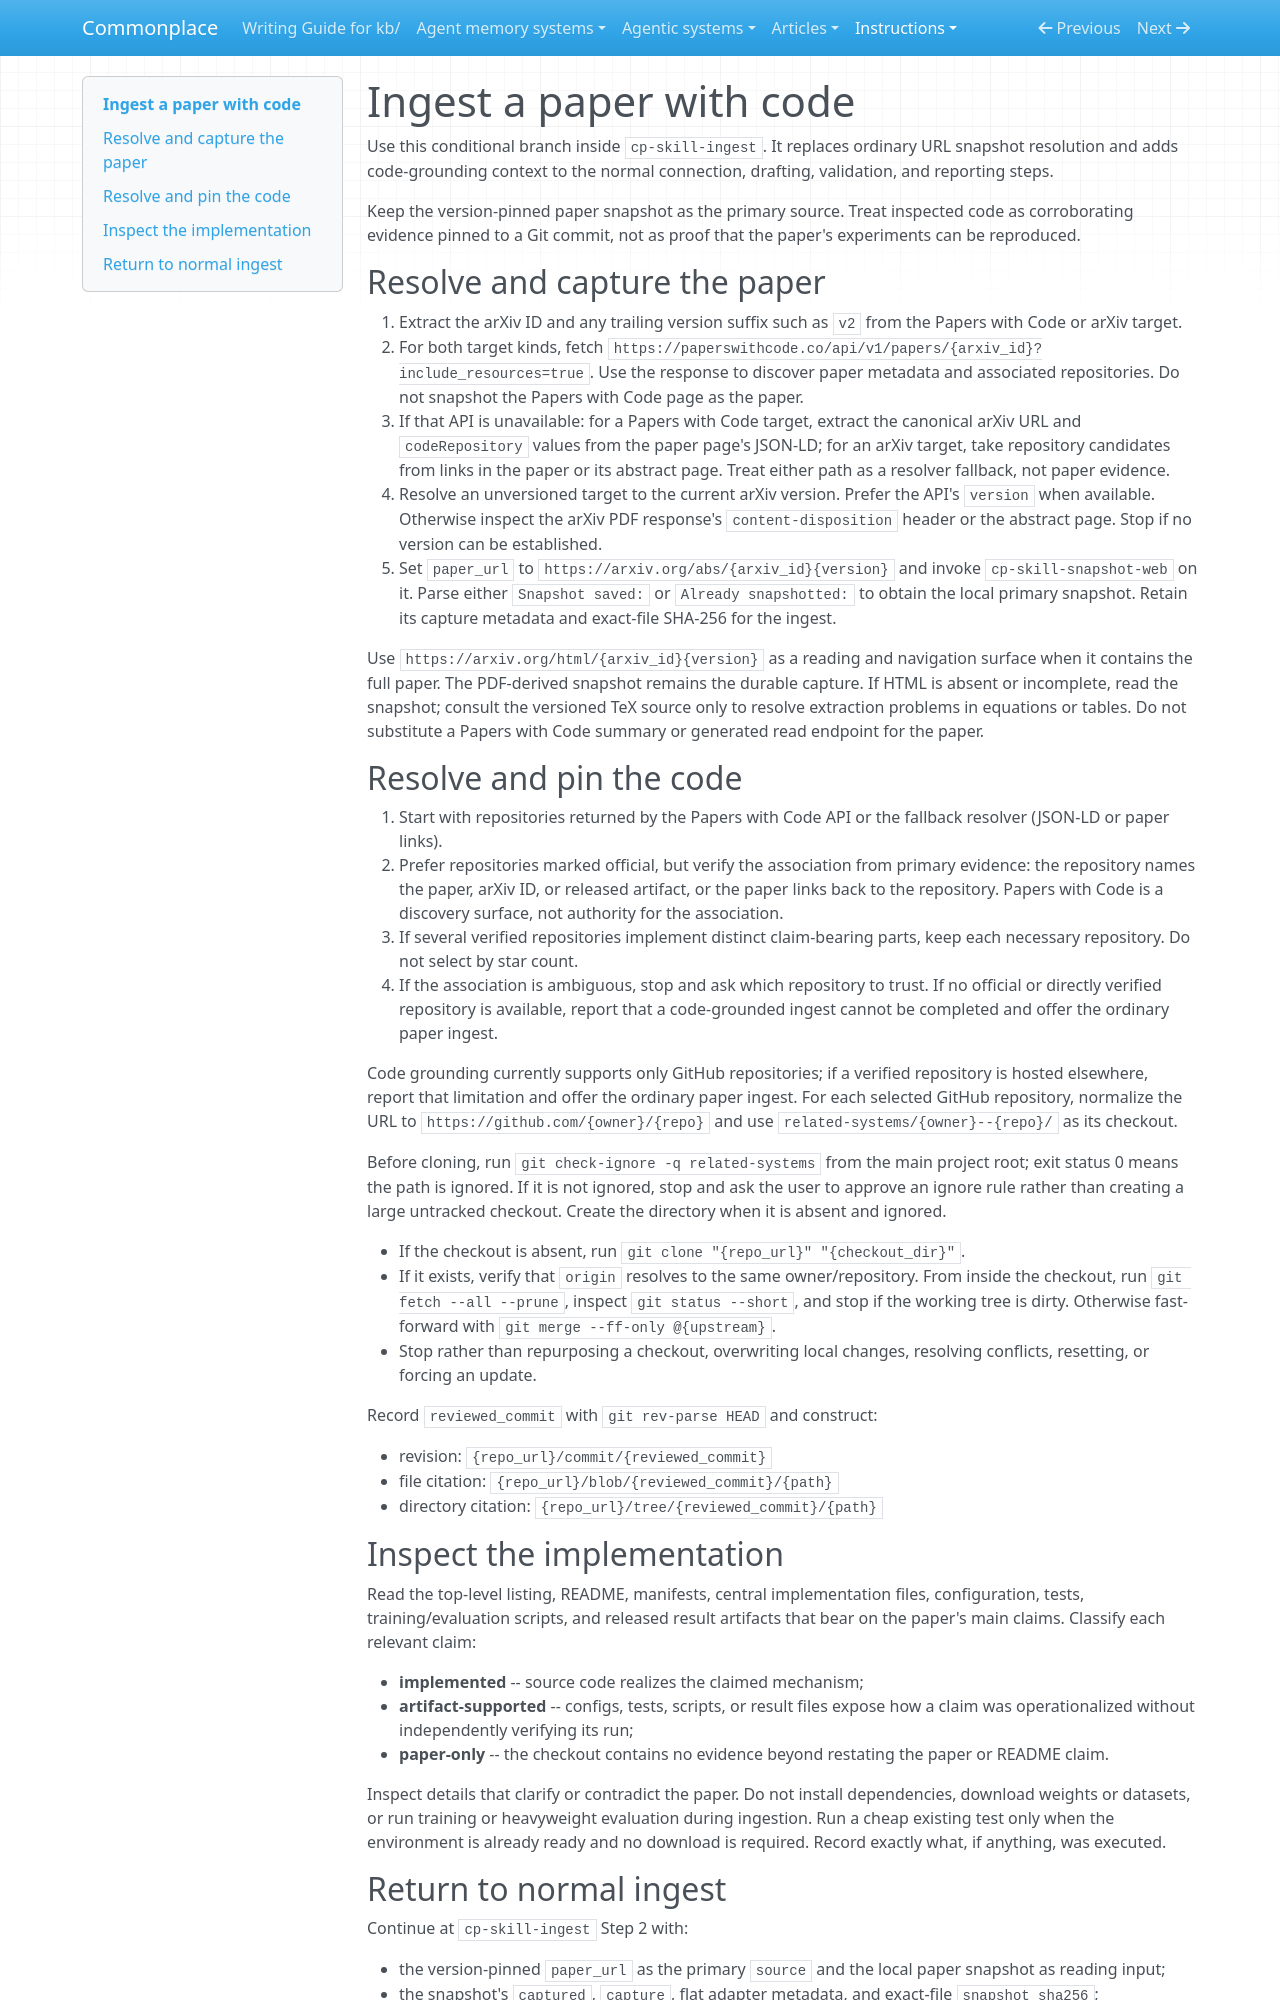

repository: zby/commonplace · page: instructions/ingest-paper-with-code/index.html · generator: mkdocs

---
description: Use when source ingest receives a Papers with Code URL or the user requests an arXiv paper analysis grounded in its released implementation.
type: types/instruction.md
---

# Ingest a paper with code

Use this conditional branch inside `cp-skill-ingest`. It replaces ordinary URL
snapshot resolution and adds code-grounding context to the normal connection,
drafting, validation, and reporting steps.

Keep the version-pinned paper snapshot as the primary source. Treat inspected
code as corroborating evidence pinned to a Git commit, not as proof that the
paper's experiments can be reproduced.

## Resolve and capture the paper

1. Extract the arXiv ID and any trailing version suffix such as `v2` from the
   Papers with Code or arXiv target.
2. For both target kinds, fetch
   `https://paperswithcode.co/api/v1/papers/{arxiv_id}?include_resources=true`.
   Use the response to discover paper metadata and associated repositories. Do
   not snapshot the Papers with Code page as the paper.
3. If that API is unavailable: for a Papers with Code target, extract the
   canonical arXiv URL and `codeRepository` values from the paper page's
   JSON-LD; for an arXiv target, take repository candidates from links in the
   paper or its abstract page. Treat either path as a resolver fallback, not
   paper evidence.
4. Resolve an unversioned target to the current arXiv version. Prefer the API's
   `version` when available. Otherwise inspect the arXiv PDF response's
   `content-disposition` header or the abstract page. Stop if no version can be
   established.
5. Set `paper_url` to
   `https://arxiv.org/abs/{arxiv_id}{version}` and invoke
   `cp-skill-snapshot-web` on it. Parse either `Snapshot saved:` or
   `Already snapshotted:` to obtain the local primary snapshot. Retain its
   capture metadata and exact-file SHA-256 for the ingest.

Use `https://arxiv.org/html/{arxiv_id}{version}` as a reading and navigation
surface when it contains the full paper. The PDF-derived snapshot remains the
durable capture. If HTML is absent or incomplete, read the snapshot; consult
the versioned TeX source only to resolve extraction problems in equations or
tables. Do not substitute a Papers with Code summary or generated read endpoint
for the paper.

## Resolve and pin the code

1. Start with repositories returned by the Papers with Code API or the
   fallback resolver (JSON-LD or paper links).
2. Prefer repositories marked official, but verify the association from
   primary evidence: the repository names the paper, arXiv ID, or released
   artifact, or the paper links back to the repository. Papers with Code is a
   discovery surface, not authority for the association.
3. If several verified repositories implement distinct claim-bearing parts,
   keep each necessary repository. Do not select by star count.
4. If the association is ambiguous, stop and ask which repository to trust. If
   no official or directly verified repository is available, report that a
   code-grounded ingest cannot be completed and offer the ordinary paper ingest.

Code grounding currently supports only GitHub repositories; if a verified
repository is hosted elsewhere, report that limitation and offer the ordinary
paper ingest. For each selected GitHub repository, normalize the URL to
`https://github.com/{owner}/{repo}` and use
`related-systems/{owner}--{repo}/` as its checkout.

Before cloning, run `git check-ignore -q related-systems` from the main
project root; exit status 0 means the path is ignored. If it is not ignored,
stop and ask the user to approve an ignore rule rather than creating a large
untracked checkout. Create the directory when it is absent and ignored.

- If the checkout is absent, run `git clone "{repo_url}" "{checkout_dir}"`.
- If it exists, verify that `origin` resolves to the same owner/repository.
  From inside the checkout, run `git fetch --all --prune`, inspect
  `git status --short`, and stop if the working tree is dirty. Otherwise
  fast-forward with
  `git merge --ff-only @{upstream}`.
- Stop rather than repurposing a checkout, overwriting local changes, resolving
  conflicts, resetting, or forcing an update.

Record `reviewed_commit` with `git rev-parse HEAD` and construct:

- revision: `{repo_url}/commit/{reviewed_commit}`
- file citation: `{repo_url}/blob/{reviewed_commit}/{path}`
- directory citation: `{repo_url}/tree/{reviewed_commit}/{path}`

## Inspect the implementation

Read the top-level listing, README, manifests, central implementation files,
configuration, tests, training/evaluation scripts, and released result
artifacts that bear on the paper's main claims. Classify each relevant claim:

- **implemented** -- source code realizes the claimed mechanism;
- **artifact-supported** -- configs, tests, scripts, or result files expose how
  a claim was operationalized without independently verifying its run;
- **paper-only** -- the checkout contains no evidence beyond restating the
  paper or README claim.

Inspect details that clarify or contradict the paper. Do not install
dependencies, download weights or datasets, or run training or heavyweight
evaluation during ingestion. Run a cheap existing test only when the
environment is already ready and no download is required. Record exactly what,
if anything, was executed.
